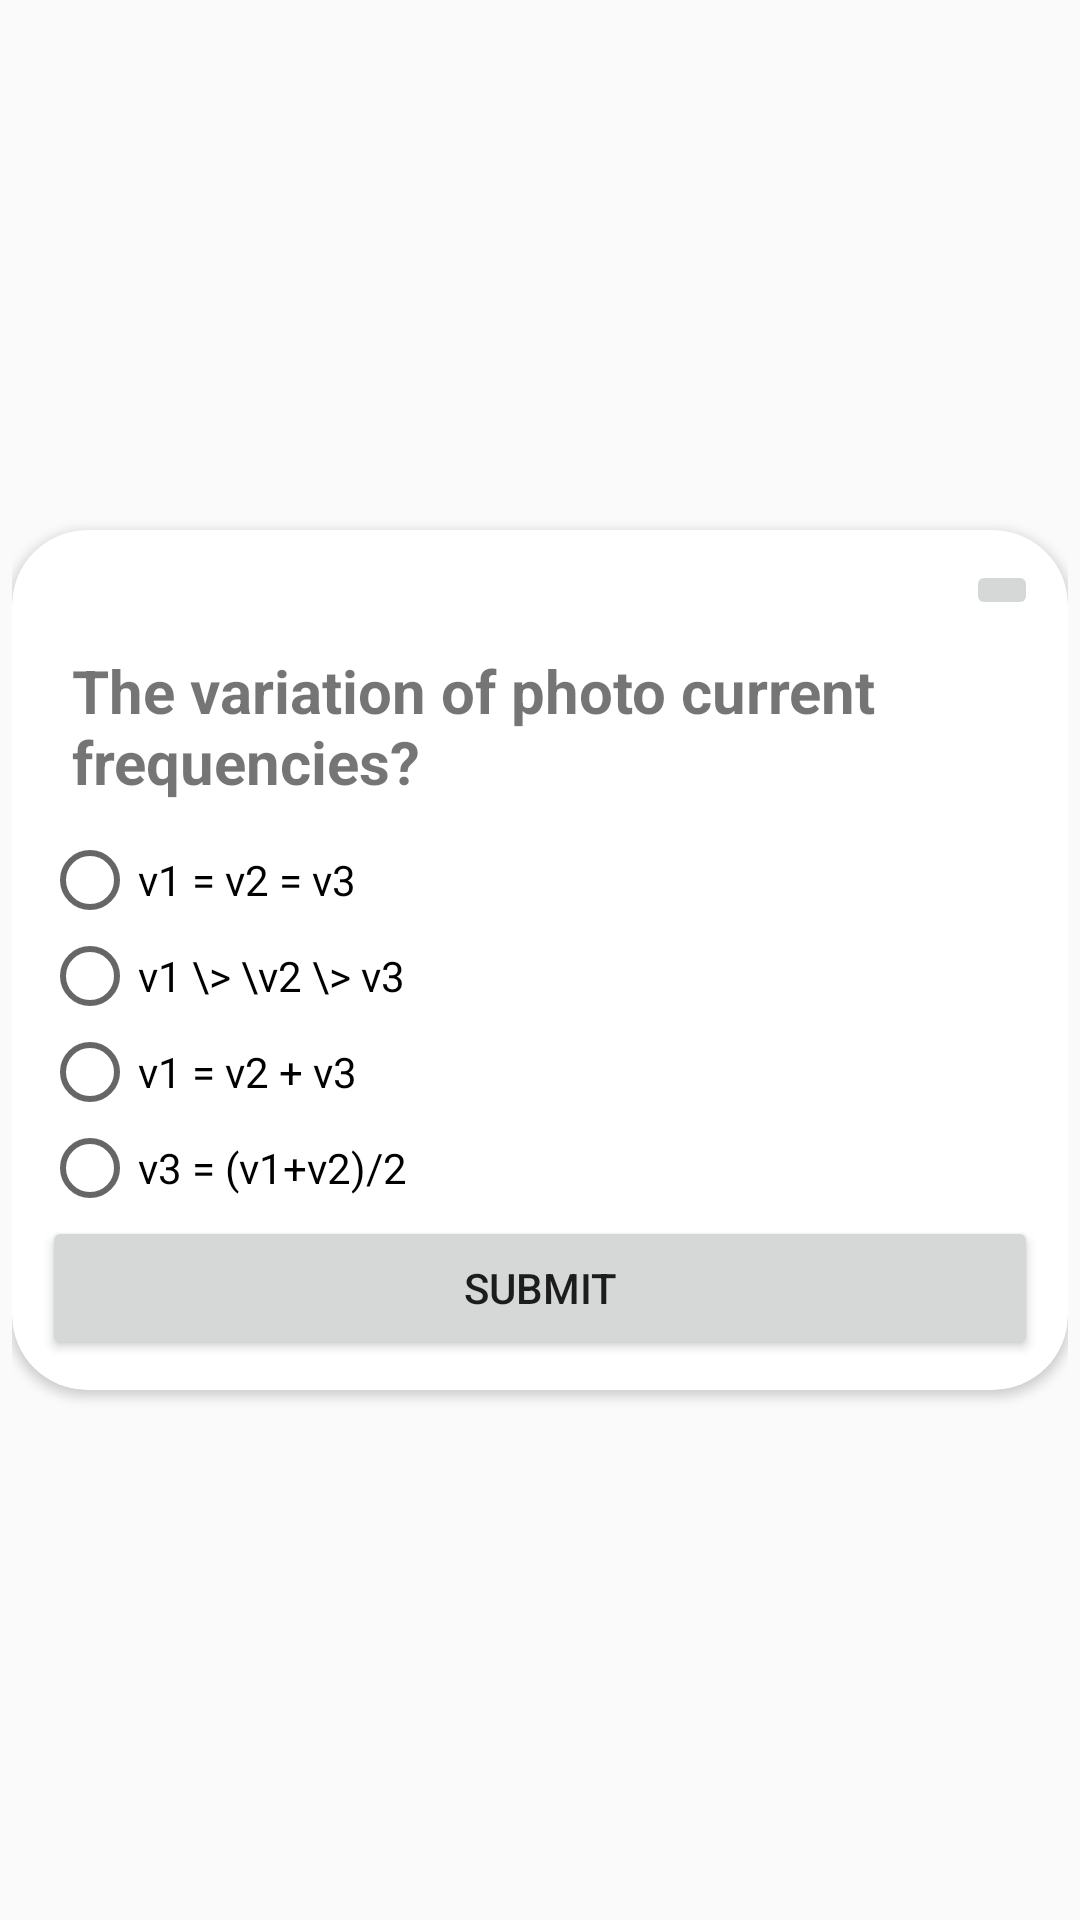

The Android layout XML behind this screen, and the referenced resources:
<!-- AndroidManifest.xml: application theme Theme.Project_y -->
<!-- res/layout/popup_window.xml -->
<?xml version="1.0" encoding="utf-8"?>
<RelativeLayout
    xmlns:android="http://schemas.android.com/apk/res/android"
    android:layout_width="wrap_content"
    android:layout_height="wrap_content"
    xmlns:app="http://schemas.android.com/apk/res-auto"
    android:padding="4dp"
    android:background="@null">

    <androidx.cardview.widget.CardView
        android:id="@+id/root_popup_window"
        android:layout_centerInParent="true"
        android:layout_width="wrap_content"
        android:layout_height="wrap_content"
        app:cardCornerRadius="25dp">

        <LinearLayout
            android:padding="10dp"
            android:layout_width="match_parent"
            android:layout_height="match_parent"
            android:orientation="vertical">
            <ImageButton
                android:layout_gravity="right"
                android:src="@drawable/ic_close"
                android:layout_width="wrap_content"
                android:layout_height="wrap_content"
                android:id="@+id/window_close"/>

            <TextView
                android:id="@+id/titleText"
                android:layout_gravity="center"
                android:layout_width="wrap_content"
                android:layout_height="wrap_content"
                android:text="The variation of photo current frequencies?"
                android:textSize="20sp"
                android:textStyle="bold"
                android:padding="10dp"/>



                <RadioButton
                    android:id="@+id/answer_button_1"
                    android:layout_width="wrap_content"
                    android:layout_height="wrap_content"
                    android:text="v1 = v2 = v3" />
            <RadioButton
                android:id="@+id/answer_button_2"
                android:layout_width="wrap_content"
                android:layout_height="wrap_content"
                android:text="v1 \> \v2 \> v3" />
            <RadioButton
                android:id="@+id/answer_button_3"
                android:layout_width="wrap_content"
                android:layout_height="wrap_content"
                android:text="v1 = v2 + v3" />
            <RadioButton
                android:id="@+id/answer_button_4"
                android:layout_width="wrap_content"
                android:layout_height="wrap_content"
                android:text="v3 = (v1+v2)/2" />


            <Button
                android:id="@+id/button_submit"
                android:layout_width="match_parent"
                android:layout_height="wrap_content"
                android:text="Submit" />



        </LinearLayout>

    </androidx.cardview.widget.CardView>

</RelativeLayout>
<!-- resources referenced by this layout -->
<resources>
  <style name="Theme.Project_y" parent="Theme.AppCompat.Light.DarkActionBar">
          
          <item name="colorPrimary">@color/purple_500</item>
          <item name="colorPrimaryDark">@color/purple_700</item>
          <item name="colorAccent">@color/teal_200</item>
          
      </style>
  <!-- not gathered from this repository: default colours our renderer supplied (Android Studio template values) -->
  <color name="purple_500">#FF6200EE</color>
  <color name="purple_700">#FF3700B3</color>
  <color name="teal_200">#FF03DAC5</color>
</resources>
